Labelled photos from "chess_pieces", an image-classification folder in yiminghuang47/chess-recognition. The possible labels are: black bishop, black king, black knight, black pawn, black queen, black rook, empty square, white bishop, white king, white knight, white pawn, white queen, white rook.

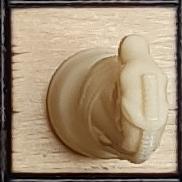
Label: white knight

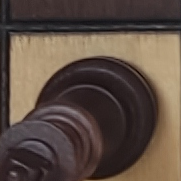
Label: black king

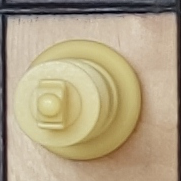
Label: white king

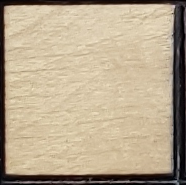
Label: empty square

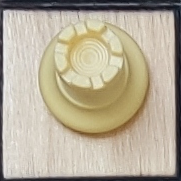
Label: white rook

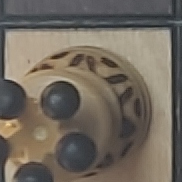
Label: white queen
